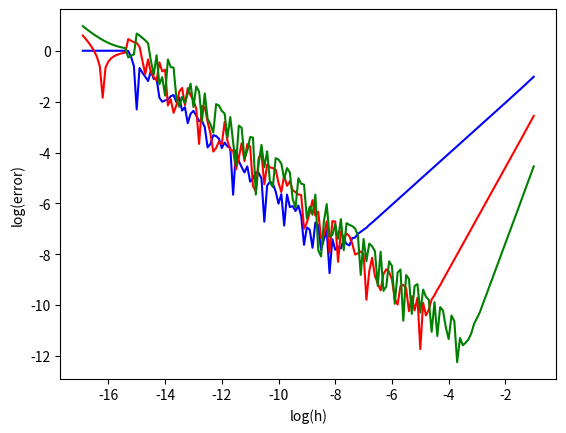

Write the Python code that produced this figure.
# -*- coding: utf-8 -*-
"""
Created on Sun Mar 11 18:20:44 2018

[redacted]
"""

import numpy as np
import matplotlib.pyplot as plt
a=7
def f(x):
    return (x**6)*np.exp(x)

def fprimes(x):
    return ((6*x**5)+(x**6))*np.exp(x)

loghs=[]
logerrs=[]
logerrsrich2=[]
logerrsrich3=[]
fprime=fprimes(a)

for logh in np.arange(-1,-17,-0.1):
    loghs.append(logh)
    h=10.**logh
    fprimehat=(f(a+h)-f(a))/h
    fprimehatrich2=(4.*f(a+h/2.)-3.*f(a)-f(a+h))/h
    fprimehatrich3=(32.*f(a+h/4.)-21.*f(a)-12.*f(a+h/2)+f(a+h))/(3*h)
    
    relative_error=abs((fprimehat-fprime)/fprime)
    relative_error_rich2=abs((fprimehatrich2-fprime)/fprime)
    
    logerrs.append(np.log10(relative_error))
    logerrsrich2.append(np.log10(relative_error_rich2))
    
    relative_error_rich3=abs((fprimehatrich3-fprime)/fprime)
    logerrsrich3.append(np.log10(relative_error_rich3))
    

    
plt.plot(loghs,logerrs, color='blue')
plt.plot(loghs,logerrsrich2,color='red')
plt.plot(loghs,logerrsrich3,color='green')
plt.xlabel('log(h)')
plt.ylabel('log(error)')
plt.show()

    